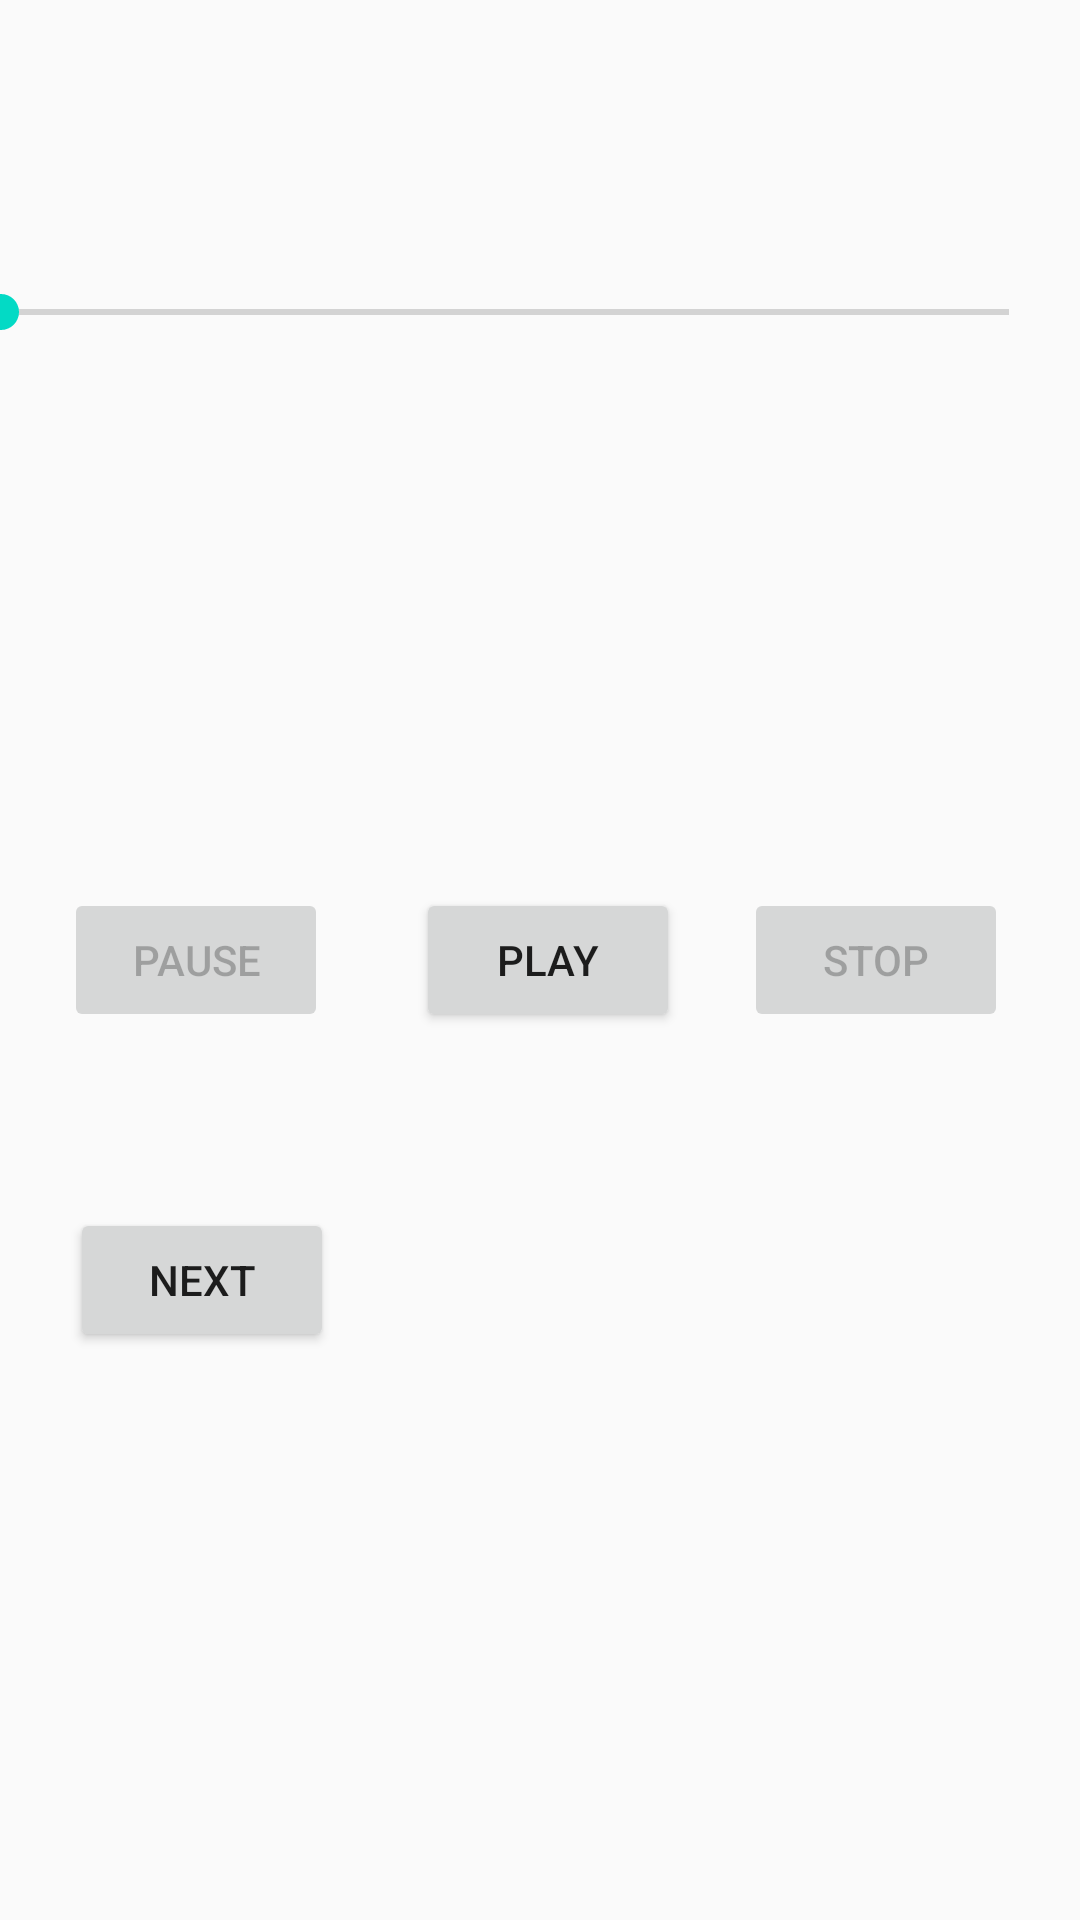

This screen was rendered from an Android layout file. Write that file and the resources it references.
<!-- AndroidManifest.xml: application theme AppTheme -->
<!-- res/layout/activity_main.xml -->
<?xml version="1.0" encoding="utf-8"?>
<android.support.constraint.ConstraintLayout
        xmlns:android="http://schemas.android.com/apk/res/android"
        xmlns:tools="http://schemas.android.com/tools"
        xmlns:app="http://schemas.android.com/apk/res-auto"
        android:layout_width="match_parent"
        android:layout_height="match_parent"
        tools:context=".MainActivity">

    <Button
            android:id="@+id/nextBtn"
            android:layout_width="wrap_content"
            android:layout_height="wrap_content"
            android:layout_marginBottom="15dp"
            android:layout_marginEnd="15dp"
            android:layout_marginStart="15dp"
            android:layout_marginTop="15dp"
            android:text="Next"
            app:layout_constraintBottom_toBottomOf="parent"
            app:layout_constraintEnd_toStartOf="@+id/playBtn"
            app:layout_constraintStart_toStartOf="parent"
            app:layout_constraintTop_toTopOf="parent" app:layout_constraintHorizontal_bias="0.405"
            app:layout_constraintVertical_bias="0.69"/>

    <Button
        android:id="@+id/pauseBtn"
        android:layout_width="wrap_content"
        android:layout_height="wrap_content"
        android:layout_marginBottom="8dp"
        android:layout_marginEnd="8dp"
        android:layout_marginStart="8dp"
        android:layout_marginTop="8dp"
        android:enabled="false"
        android:text="Pause"
        app:layout_constraintBottom_toBottomOf="parent"
        app:layout_constraintEnd_toStartOf="@+id/playBtn"
        app:layout_constraintStart_toStartOf="parent"
        app:layout_constraintTop_toTopOf="parent" />

    <Button
            android:id="@+id/playBtn"
            android:layout_width="88dp"
            android:layout_height="wrap_content"
            android:layout_marginBottom="8dp"
            android:layout_marginEnd="8dp"
            android:layout_marginStart="8dp"
            android:layout_marginTop="8dp"
            android:text="Play"
            app:layout_constraintBottom_toBottomOf="parent"
            app:layout_constraintEnd_toStartOf="@+id/stopBtn"
            app:layout_constraintStart_toEndOf="@+id/pauseBtn"
            app:layout_constraintTop_toTopOf="parent" />

    <Button
            android:id="@+id/stopBtn"
            android:layout_width="wrap_content"
            android:layout_height="wrap_content"
            android:layout_marginBottom="8dp"
            android:layout_marginEnd="24dp"
            android:layout_marginRight="24dp"
            android:layout_marginTop="8dp"
            android:enabled="false"
            android:text="Stop"
            app:layout_constraintBottom_toBottomOf="parent"
            app:layout_constraintEnd_toEndOf="parent"
            app:layout_constraintTop_toTopOf="parent" />

    <RelativeLayout
            android:layout_width="368dp"
            android:layout_height="wrap_content"
            android:layout_marginEnd="8dp"
            android:layout_marginStart="8dp"
            android:layout_marginTop="76dp"
            app:layout_constraintEnd_toEndOf="parent"
            app:layout_constraintHorizontal_bias="1.0"
            app:layout_constraintStart_toStartOf="parent"
            app:layout_constraintTop_toTopOf="parent">

        <TextView
                android:id="@+id/tv_pass"
                android:layout_width="wrap_content"
                android:layout_height="wrap_content" />

        <TextView
                android:id="@+id/tv_due"
                android:layout_width="wrap_content"
                android:layout_height="wrap_content"
                android:layout_alignParentEnd="true"
                android:layout_alignParentRight="true" />

        <SeekBar
                android:id="@+id/seek_bar"
                android:layout_width="match_parent"
                android:layout_height="wrap_content"
                android:layout_below="@id/tv_pass"
                android:saveEnabled="false" />
    </RelativeLayout>

</android.support.constraint.ConstraintLayout>
<!-- resources referenced by this layout -->
<resources>
  <style name="AppTheme" parent="Base.Theme.AppCompat.Light.DarkActionBar">
          
          <item name="colorPrimary">@color/colorPrimary</item>
          <item name="colorPrimaryDark">@color/colorPrimaryDark</item>
          <item name="colorAccent">@color/colorAccent</item>
      </style>
  <!-- not gathered from this repository: default colours our renderer supplied (Android Studio template values) -->
  <color name="colorPrimary">#FF6200EE</color>
  <color name="colorPrimaryDark">#FF3700B3</color>
  <color name="colorAccent">#FF03DAC5</color>
</resources>
